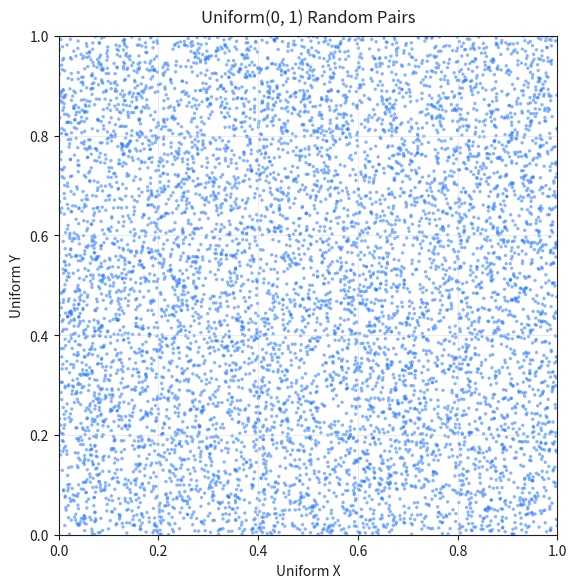

This figure's Python source:
import numpy as np
import matplotlib.pyplot as plt

def make_uniform_scatter(
    N=8000,
    seed=42,
    theme="light",            # "light" or "dark"
    point_size=6,
    alpha=0.55,
    color_light="#2979ff",
    color_dark="#66d9ef",
    title="Uniform(0, 1) Random Pairs"
):
    np.random.seed(seed)
    x = np.random.uniform(0, 1, N)
    y = np.random.uniform(0, 1, N)

    if theme == "dark":
        bg, fg, pc, grid = "#0f0f0f", "#eaeaea", color_dark, "#444444"
    else:
        bg, fg, pc, grid = "white", "#1f1f1f", color_light, "#d0d0d0"

    fig, ax = plt.subplots(figsize=(6, 6), dpi=160)
    fig.patch.set_facecolor(bg)
    ax.set_facecolor(bg)

    ax.scatter(x, y, s=point_size, c=pc, alpha=alpha, edgecolors="none")
    ax.set_xlim(0, 1); ax.set_ylim(0, 1)
    ax.set_aspect("equal", adjustable="box")
    ax.set_title(title, color=fg, fontsize=12, pad=10)
    ax.set_xlabel("Uniform X", color=fg)
    ax.set_ylabel("Uniform Y", color=fg)

    for spine in ax.spines.values():
        spine.set_color(fg)
    ax.tick_params(colors=fg)
    ax.grid(True, color=grid, linestyle="-", linewidth=0.6, alpha=0.5)

    plt.tight_layout()
    plt.show()

# Example usages:
make_uniform_scatter(N=8000, theme="light")  # Light style
# make_uniform_scatter(N=10000, theme="dark", point_size=5, alpha=0.6)  # Dark style
